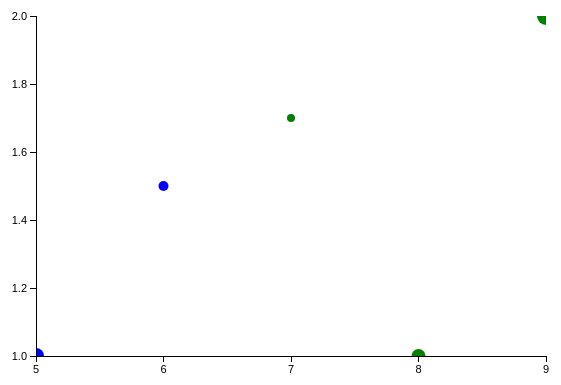
D3 v3 page, settled after 360 driven frames (6 s of simulated time); the page loaded 1 data file(s).


        var colors = ["blue","green","red"];
        var w = 600;
        var h = 400;
        var margin = 30;
        var svg = d3.select("body").append("svg");

            var dataset = {};
            var xs = [];
            var ys = [];
            var xTitle = "";
            var yTitle = "";
            var labels = [];
            var circles =[];
        svg.attr("width",w).attr("height",h);
        svg.append("clipPath")
            .attr("id","chart-area")
            .append("rect")
            .attr("x",margin)
            .attr("y",margin)
            .attr("width",w-margin*3)
            .attr("height",h-margin*2);
        d3.csv("data/data.csv", function(error,data) {
            data.forEach(function(d) {
                var label = "series-1";
                var size = 3;
                if(d.hasOwnProperty("label")) {
                    label = d.label;
                }
                if(! d.hasOwnProperty("size")) {
                    d["size"] = size;
                }
                if(dataset.hasOwnProperty(label)) {
                    dataset[label].push(d);
                } else {
                    dataset[label]=[d];
                }
            });
            labels = Object.keys(dataset);
            xTitle=Object.keys(dataset[labels[0]][0])[0];
            yTitle=Object.keys(dataset[labels[0]][0])[1];
            for (var i=0; i< labels.length; i++) {
                xs = xs.concat(dataset[labels[i]].map(function (x) { return x[xTitle];}));
                ys = ys.concat(dataset[labels[i]].map(function (x) { return x[yTitle];}));
            }
            var xScale = d3.scale.linear()
                    .domain([d3.min(xs),d3.max(xs)])
                    .range([margin,w-2*margin]);
            var yScale = d3.scale.linear()
                    .domain([d3.min(ys),d3.max(ys)])
                    .range([h-margin,margin]);
            svg.append("g")
                .attr("id","circles")
                .attr("clip-path","url(#chart-area")
                .selectAll("g").data(labels).enter()
                .append("g")
                .attr("id",function(label) {return label;})
            circles = svg.select("#circles");
            labels.map(function(label,i) {
                circles.select("#"+label).selectAll("circle").data(dataset[label]).enter()
                .append("circle")
                .attr("cx",function(d) {return xScale(d[xTitle]);})
                .attr("cy",function(d) {return yScale(d[yTitle]);})
                .attr("r",function(d) {return d.size;})
                .attr("fill",colors[i]);
            });
            var xAxis = d3.svg.axis().scale(xScale).orient("bottom").ticks(5);
            var yAxis = d3.svg.axis().scale(yScale).orient("left").ticks(5);
            svg.append("g").attr("class","x axis").attr("transform", "translate(0," + (h-margin)+")").call(xAxis);
            svg.append("g").attr("class","y axis").attr("transform", "translate(" + margin+",0)").call(yAxis);
        });
         

### data: data/data.csv
x, y, label, size
5.0, 1.0, a, 8
6.0, 1.5, a, 5
7.0, 1.7, b, 4
8.0, 1.0, b, 7
9.0, 2.0, b, 9